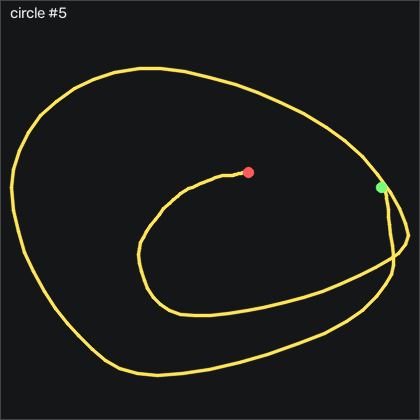

Source data for this figure (header and first rows):
t_s, ax, ay, az, gx, gy, gz, seq
0.00000, -0.724, -0.531, 0.429, 2.953, 4.92, -2.051, 31840
0.00900, -0.719, -0.558, 0.424, 2.038, 4.645, -2.508, 31841
0.01900, -0.734, -0.571, 0.43, 1.946, 4.706, -1.502, 31842
0.02900, -0.753, -0.568, 0.428, 2.312, 4.523, 0.2052, 31843
0.03900, -0.769, -0.563, 0.43, 2.769, 3.212, 1.638, 31844
0.04900, -0.767, -0.553, 0.426, 3.075, 1.109, 2.522, 31845
0.05900, -0.73, -0.542, 0.433, 3.228, -0.9947, 1.669, 31846
0.06900, -0.683, -0.533, 0.433, 2.769, -1.909, -0.4038, 31847
0.07900, -0.656, -0.542, 0.433, 1.946, -1.239, -2.203, 31848
0.09000, -0.619, -0.567, 0.439, 1.276, 0.01128, -4.398, 31849
0.09900, -0.542, -0.581, 0.436, 1.367, 1.475, -7.447, 31850
0.109, -0.466, -0.596, 0.451, 1.885, 5.011, -11.9, 31851
0.119, -0.398, -0.603, 0.439, 2.74, 10.8, -16.44, 31852
0.13, -0.361, -0.618, 0.429, 3.318, 18.88, -18.73, 31853
0.139, -0.351, -0.614, 0.422, 3.99, 27.82, -20.22, 31854
0.149, -0.321, -0.604, 0.4, 4.873, 35.87, -23.15, 31855
0.159, -0.298, -0.617, 0.36, 4.721, 44.16, -29.7, 31856
0.17, -0.271, -0.654, 0.382, 4.812, 53.18, -40.19, 31857
0.179, -0.286, -0.677, 0.335, 6.245, 63.21, -50.65, 31858
0.189, -0.44, -0.662, 0.3, 8.472, 74.49, -69.18, 31859
0.199, -0.598, -0.559, 0.292, 10.79, 79.37, -94.55, 31860
0.209, -0.617, -0.41, 0.264, 8.227, 76.54, -110.7, 31861
0.22, -0.495, -0.211, 0.243, -0.6755, 71.57, -119.6, 31862
0.229, -0.352, -0.00400, 0.229, -16.71, 71.44, -127.7, 31863
0.239, -0.325, 0.137, 0.186, -40.58, 78.98, -134.6, 31864
0.249, -0.42, 0.251, 0.115, -68.82, 89.01, -137.6, 31865
0.26, -0.56, 0.341, 0.02600, -99.7, 94.52, -135.9, 31866
0.269, -0.69, 0.314, -0.04000, -133.7, 94.46, -134.1, 31867
0.279, -0.765, 0.178, -0.09400, -165.9, 88.15, -130.5, 31868
0.289, -0.773, -0.03900, -0.178, -193.1, 78.58, -121.6, 31869
0.3, -0.831, -0.366, -0.211, -214.5, 70.87, -107.2, 31870
0.309, -1.022, -0.784, -0.232, -227.1, 64.98, -87.87, 31871
0.319, -1.231, -1.222, -0.182, -225.8, 53.61, -66.96, 31872
0.329, -1.358, -1.488, -0.132, -208.8, 33.61, -43.7, 31873
0.339, -1.46, -1.574, -0.09300, -182.9, 11.17, -19.64, 31874
0.349, -1.517, -1.541, -0.08400, -155.5, -12.7, 7.218, 31875
0.359, -1.465, -1.426, -0.09600, -131, -38.25, 31.3, 31876
0.369, -1.351, -1.199, -0.132, -110.4, -61.82, 47.74, 31877
0.379, -1.221, -1.006, -0.165, -97.9, -80.38, 57.58, 31878
0.39, -1.143, -0.944, -0.208, -92.6, -93.56, 58.77, 31879
0.399, -1.143, -0.948, -0.214, -90.1, -103.6, 52.92, 31880
0.409, -1.181, -1.045, -0.222, -88.39, -113.7, 45.21, 31881
0.419, -1.164, -1.18, -0.242, -85.46, -126, 42.34, 31882
0.43, -1.056, -1.323, -0.24, -79, -139.9, 41.94, 31883
0.439, -0.909, -1.474, -0.205, -67.84, -151.4, 40.21, 31884
0.449, -0.715, -1.578, -0.172, -52.11, -159.2, 37.37, 31885
0.459, -0.528, -1.69, -0.102, -33.42, -161.2, 31.85, 31886
0.47, -0.41, -1.788, -0.07500, -10.98, -157.1, 28.59, 31887
0.479, -0.321, -1.847, -0.04500, 14.45, -150.4, 28.16, 31888
0.489, -0.205, -1.846, -0.02100, 41.82, -143.9, 31.18, 31889
0.499, -0.06900, -1.793, -0.01500, 68.75, -136, 37.52, 31890
0.509, 0.05800, -1.694, -0.02600, 93.78, -124.6, 41.97, 31891
0.519, 0.156, -1.567, -0.02700, 115.6, -109.7, 44.32, 31892
0.529, 0.228, -1.426, -0.01600, 133.8, -91.6, 46, 31893
0.539, 0.303, -1.308, -0.00100, 147.9, -72.06, 46.43, 31894
0.549, 0.366, -1.201, 0.00900, 159.4, -50.32, 44.41, 31895
0.56, 0.365, -1.081, 0.01300, 169.1, -25.75, 40.91, 31896
0.569, 0.277, -0.963, -0.01300, 176.2, -0.04972, 37.95, 31897
0.579, 0.162, -0.835, -0.02700, 180.7, 22.12, 35.57, 31898
0.589, 0.06200, -0.698, -0.02300, 183, 39.65, 29.9, 31899
... 80 more rows
